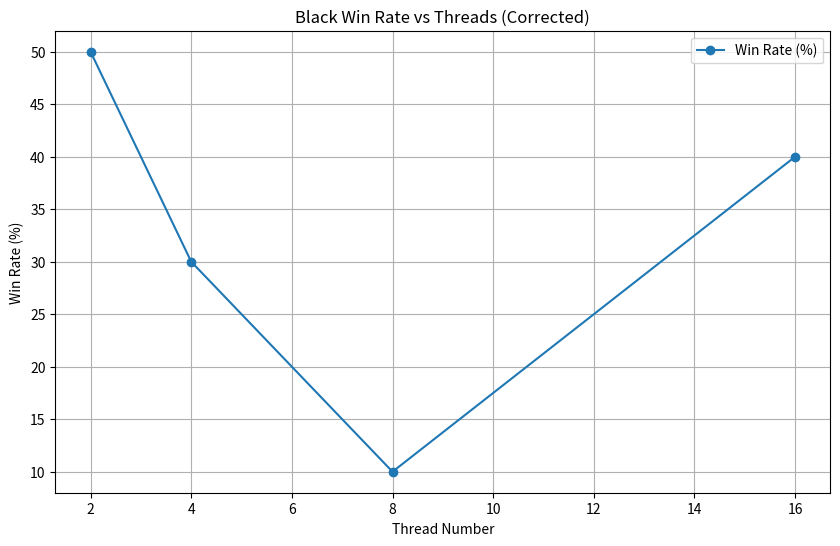
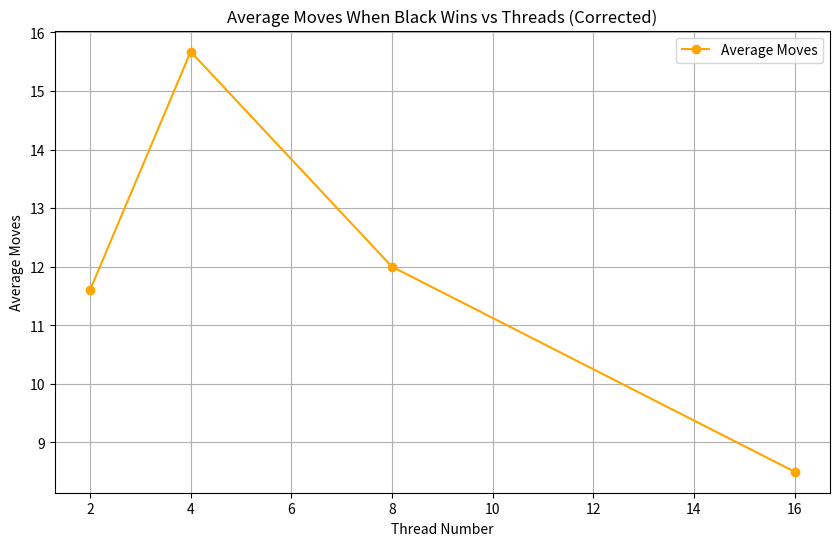

These figures' Python source, in order:
import matplotlib.pyplot as plt

# Data
threads = [-2, -4, -8, -16]
win_rates = [50.00, 30.00, 10.00, 40.00]  # Black win rates
average_moves = [11.60, 15.67, 12.00, 8.50]  # Average moves when Black wins



# Corrected thread numbers
threads_corrected = [2, 4, 8, 16]

# Plot 1: Win rate vs. Threads (Corrected)
plt.figure(figsize=(10, 6))
plt.plot(threads_corrected, win_rates, marker='o', label="Win Rate (%)")
plt.title("Black Win Rate vs Threads (Corrected)")
plt.xlabel("Thread Number")
plt.ylabel("Win Rate (%)")
plt.grid(True)
plt.legend()
plt.show()

# Plot 2: Average moves vs Threads (Corrected)
plt.figure(figsize=(10, 6))
plt.plot(threads_corrected, average_moves, marker='o', color='orange', label="Average Moves")
plt.title("Average Moves When Black Wins vs Threads (Corrected)")
plt.xlabel("Thread Number")
plt.ylabel("Average Moves")
plt.grid(True)
plt.legend()
plt.show()
